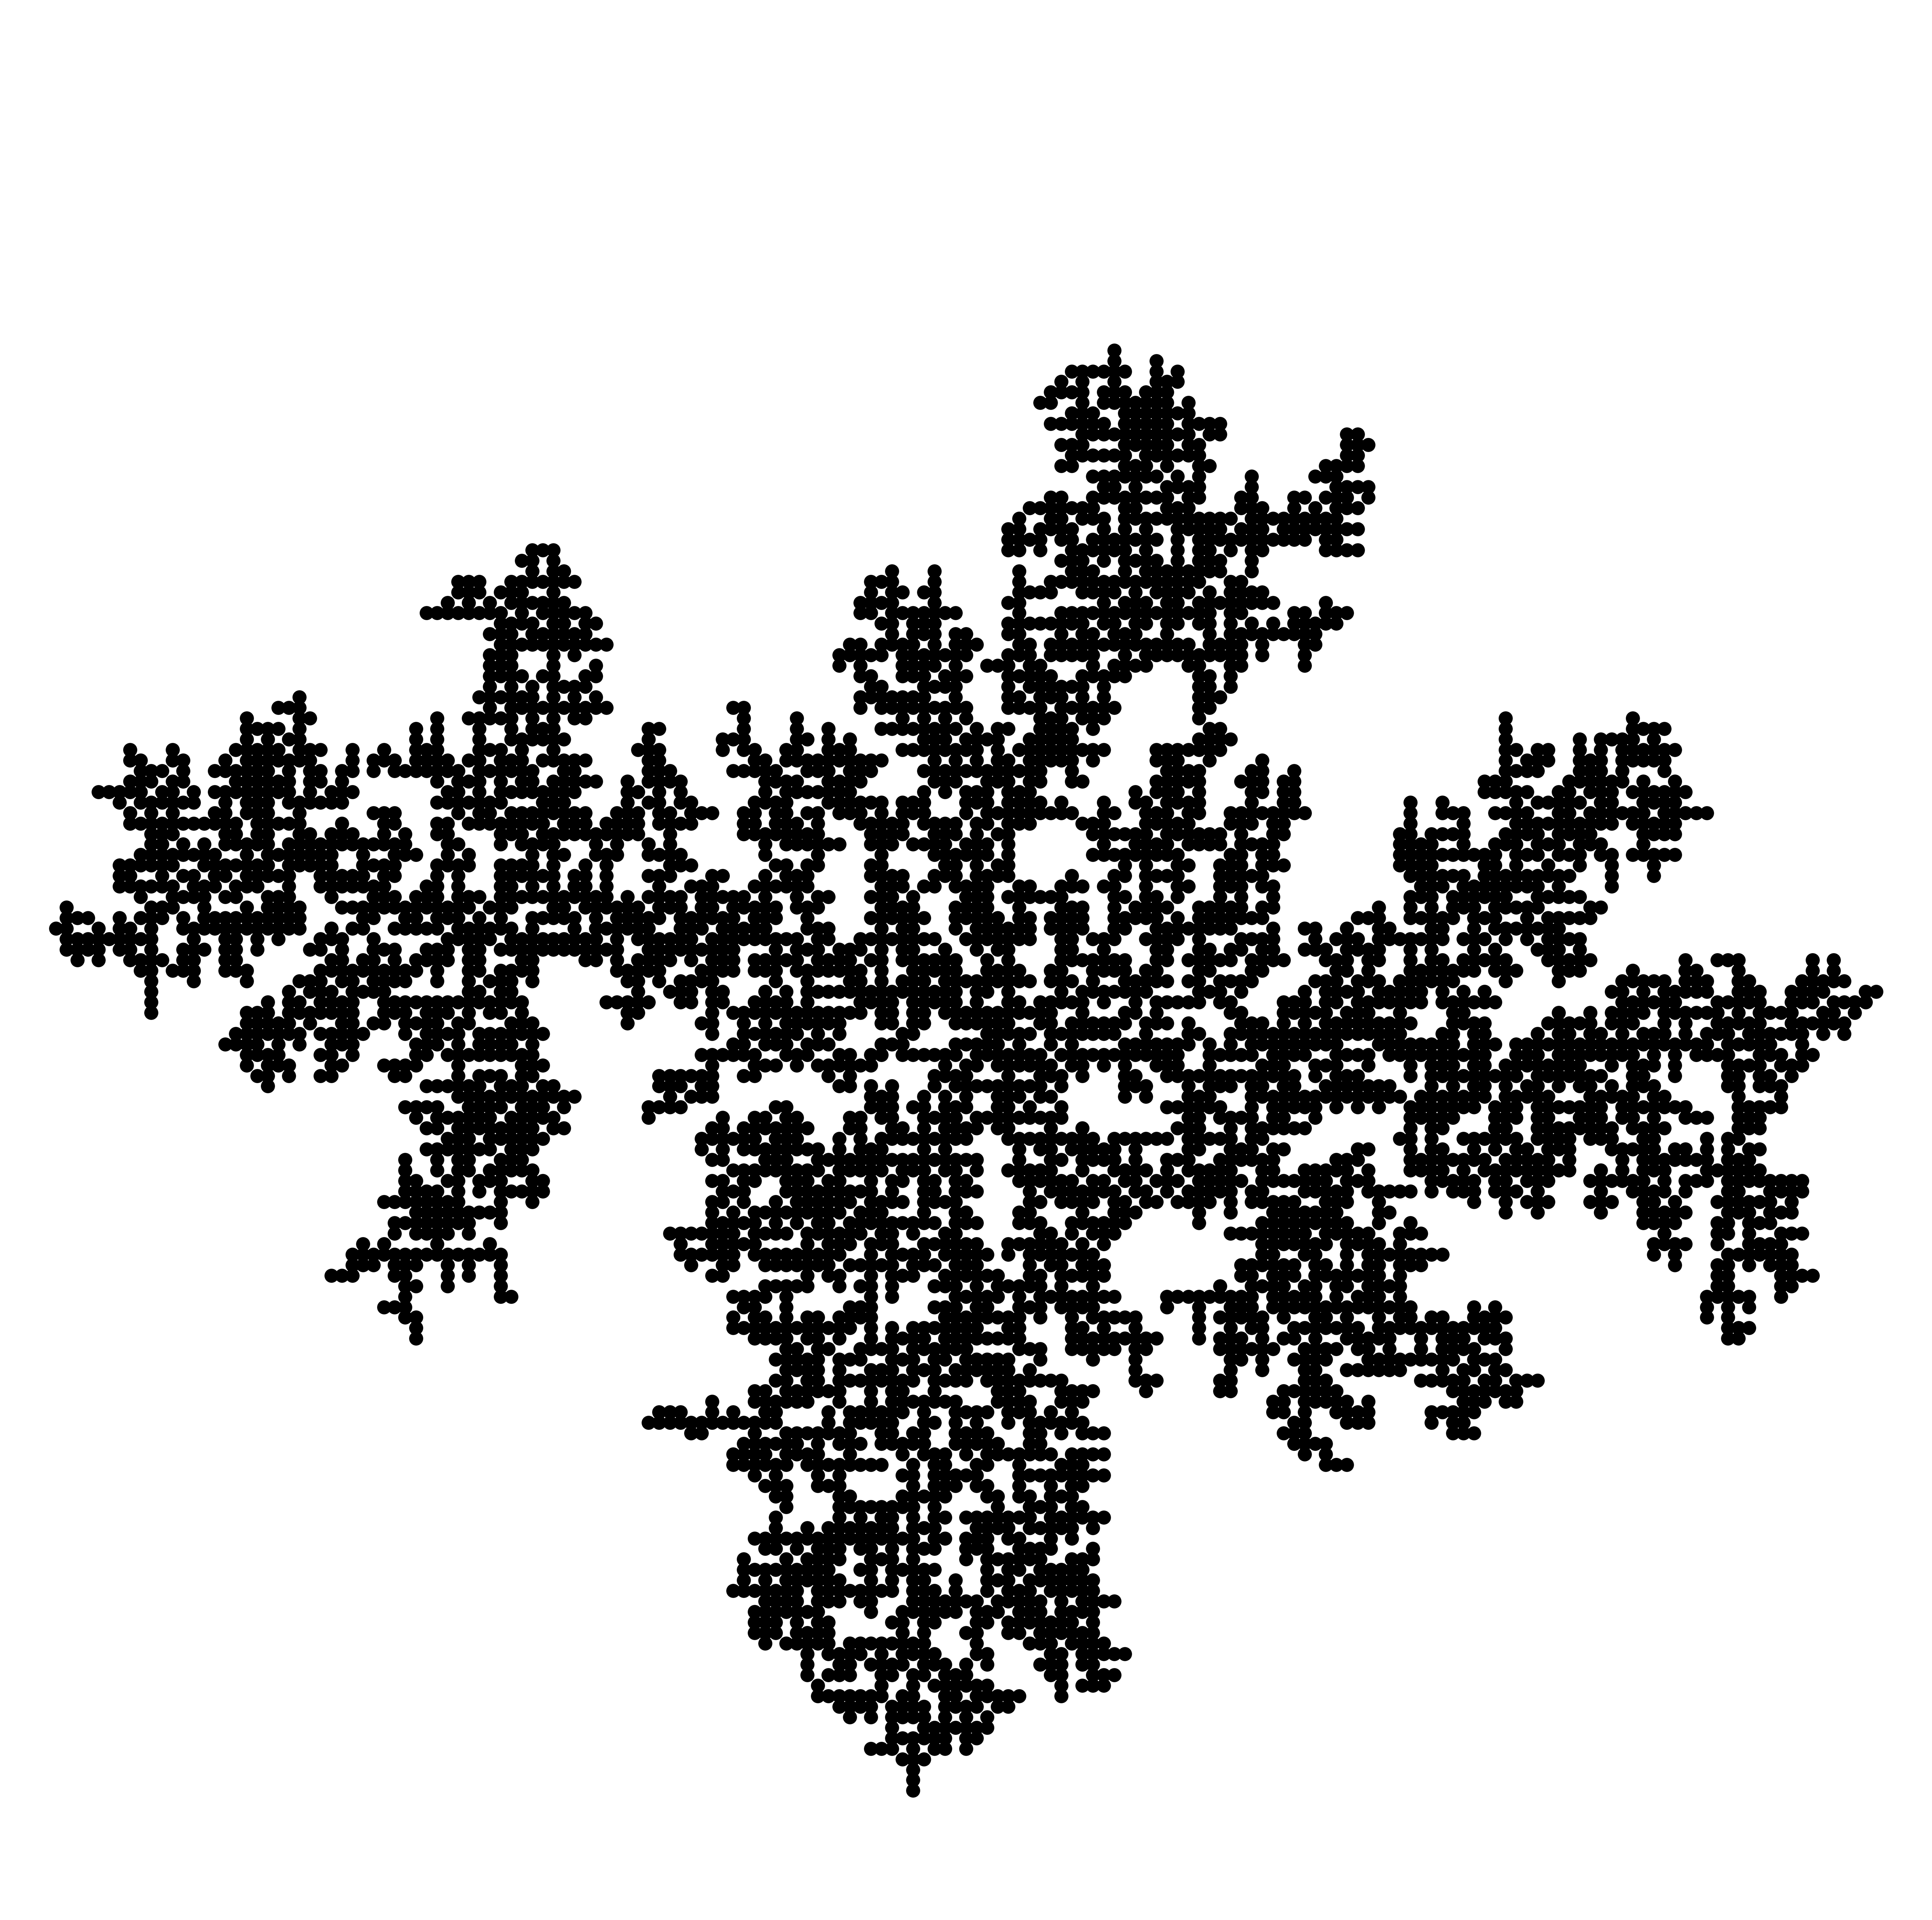

The table this chart was drawn from, first rows:
number, x, y
1, 0, 0
2, -1, 0
3, -1, 1
4, -1, 2
5, -2, 1
6, 1, 0
7, -3, 1
8, 0, 2
9, 0, 1
10, -2, 0
11, -2, -1
12, -3, -1
13, 0, 3
14, 1, 2
15, -4, -1
16, -3, 2
17, -1, -1
18, -3, 3
19, 2, 2
20, -4, 2
21, 1, -1
22, -5, 2
23, -3, -2
24, -3, -3
25, -3, 4
26, -2, 2
27, -1, -2
28, -2, 4
29, 0, -2
30, 0, 4
31, -5, 3
32, -5, 4
33, 0, 5
34, -4, 1
35, 3, 2
36, 0, -3
37, -6, 4
38, -2, -2
39, 4, 2
40, 4, 1
41, 0, -4
42, 4, 3
43, 3, 1
44, 0, -5
45, -5, 5
46, -4, -3
47, 4, 0
48, -4, -4
49, 1, -3
50, 0, 6
51, 0, -6
52, 2, 0
53, 1, -2
54, -5, -4
55, 5, 3
56, -6, 3
57, 2, -2
58, 1, 3
59, 3, -2
60, 5, 0
... 5,940 more rows
